Run: headless pygame with SDL's dummy video driver; simulated clock (each Clock.tick advances the game by its frame time, no real sleeping); random seed 0; keys injected as events and as key.get_pressed() state; no mouse input; restart key SPACE tapped at the start of phases 3 and 4.
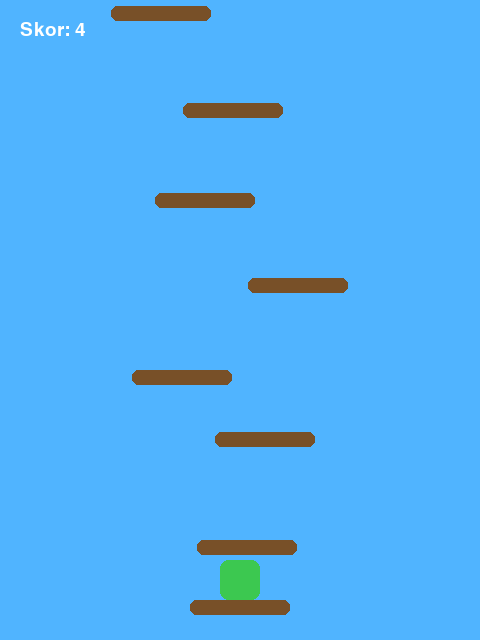
Frame 1 of 4 · flips 1–60 · no input
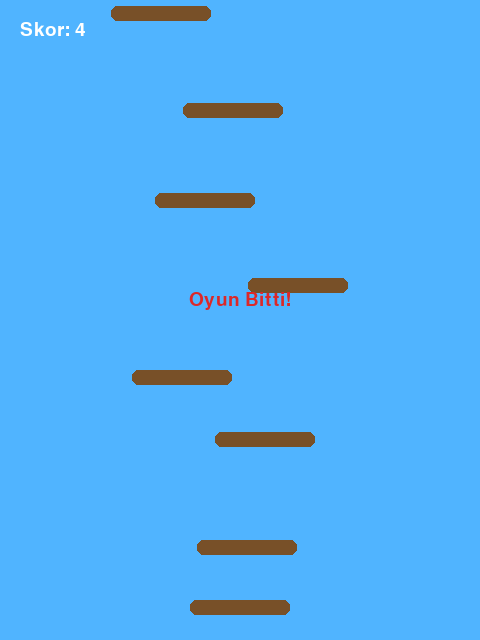
Frame 2 of 4 · flips 61–180 · tapped SPACE, RETURN · held RIGHT (→), D
Frame 3 of 4 · flips 181–300 · tapped SPACE · held DOWN (↓), S · screen unchanged from frame 2, image omitted
Frame 4 of 4 · flips 301–420 · tapped SPACE · held LEFT (←), A, UP (↑), W · screen unchanged from frame 3, image omitted

The pygame program that drew these frames:

import pygame
import random

pygame.init()
WIDTH, HEIGHT = 480, 640
win = pygame.display.set_mode((WIDTH, HEIGHT))
pygame.display.set_caption("Platform Zıplama Oyunu")

WHITE = (255, 255, 255)
GREEN = (60, 200, 80)
BROWN = (120, 80, 40)
BLUE = (80, 180, 255)
RED = (220, 40, 40)

clock = pygame.time.Clock()

class Player:
    def __init__(self):
        self.w = 40
        self.h = 40
        self.x = WIDTH // 2 - self.w // 2
        self.y = HEIGHT - 100
        self.vel_y = 0
        self.jump_power = 15
        self.on_ground = False

    def move(self, keys):
        if keys[pygame.K_a] and self.x > 0:
            self.x -= 5
        if keys[pygame.K_d] and self.x < WIDTH - self.w:
            self.x += 5

    def jump(self):
        if self.on_ground:
            self.vel_y = -self.jump_power
            self.on_ground = False

    def update(self):
        self.vel_y += 0.7
        self.y += self.vel_y

    def draw(self, win):
        pygame.draw.rect(win, GREEN, (self.x, self.y, self.w, self.h), border_radius=8)

class Platform:
    def __init__(self, x, y, w=100, h=15):
        self.x = x
        self.y = y
        self.w = w
        self.h = h

    def draw(self, win):
        pygame.draw.rect(win, BROWN, (self.x, self.y, self.w, self.h), border_radius=6)

def generate_platforms():
    plats = [Platform(WIDTH//2-50, HEIGHT-40, 100, 15)]
    y = HEIGHT - 100
    while y > 0:
        x = random.randint(0, WIDTH-100)
        plats.append(Platform(x, y, 100, 15))
        y -= random.randint(60, 120)
    return plats

def main():
    run = True
    player = Player()
    platforms = generate_platforms()
    score = 0
    font = pygame.font.SysFont("Arial", 28)
    game_over = False

    while run:
        clock.tick(60)
        win.fill(BLUE)

        if not game_over:
            keys = pygame.key.get_pressed()
            player.move(keys)
            player.update()

            # Platform çarpışma
            player.on_ground = False
            for plat in platforms:
                if (player.x + player.w > plat.x and player.x < plat.x + plat.w and
                    player.y + player.h > plat.y and player.y + player.h < plat.y + plat.h and
                    player.vel_y > 0):
                    player.y = plat.y - player.h
                    player.vel_y = 0
                    player.on_ground = True
                    score = max(score, HEIGHT - plat.y)

            # Yukarı çıkınca platformları aşağı kaydır
            if player.y < HEIGHT // 2:
                offset = HEIGHT // 2 - player.y
                player.y = HEIGHT // 2
                for plat in platforms:
                    plat.y += offset
                score += offset

            # Platformlar ekle/sil
            while platforms and platforms[0].y > HEIGHT:
                platforms.pop(0)
            while len(platforms) < 8:
                x = random.randint(0, WIDTH-100)
                y = platforms[-1].y - random.randint(60, 120)
                platforms.append(Platform(x, y, 100, 15))

            # Oyun bitti kontrolü
            if player.y > HEIGHT:
                game_over = True

        for plat in platforms:
            plat.draw(win)
        player.draw(win)

        score_text = font.render(f"Skor: {score//10}", True, WHITE)
        win.blit(score_text, (20, 20))

        if game_over:
            over_text = font.render("Oyun Bitti!", True, RED)
            win.blit(over_text, (WIDTH//2 - over_text.get_width()//2, HEIGHT//2 - 30))

        for event in pygame.event.get():
            if event.type == pygame.QUIT:
                run = False
            if not game_over and event.type == pygame.KEYDOWN:
                if event.key == pygame.K_w or event.key == pygame.K_SPACE:
                    player.jump()

        pygame.display.update()

    pygame.quit()

if __name__ == "__main__":
    main()
